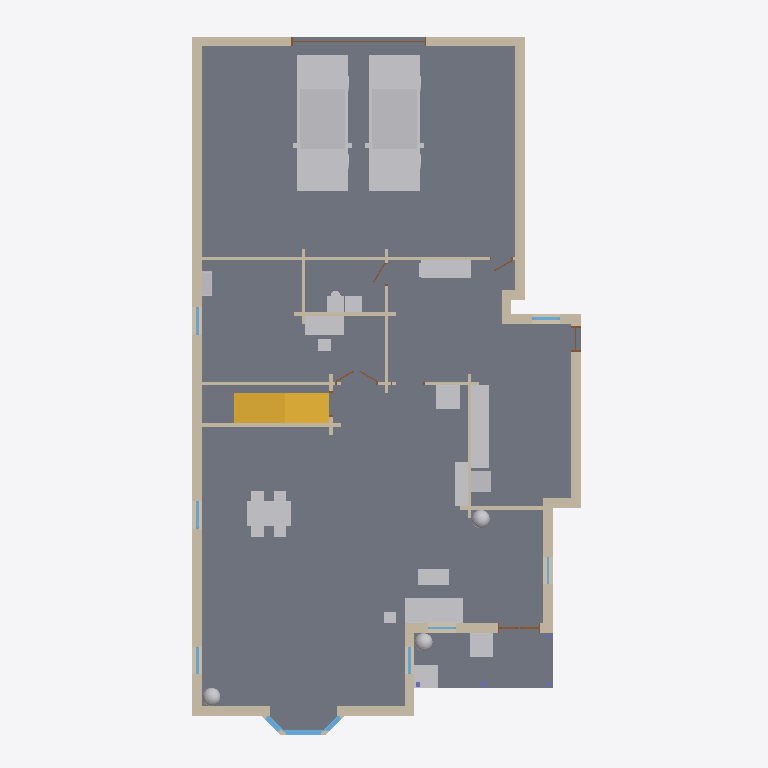
Plan cut of the same IFC building model at storey 'Level 1' (level 0.30 m, cut at 1.70 m), seen from above with north up, elements coloured by IFC class: 34 walls (beige), 19 other elements (light grey), 15 stairs (yellow), 10 windows (light blue), 6 doors (brown), 3 slabs (grey). Cut surfaces are drawn darker.
Extent 14.4 m × 25.6 m × 8.4 m (x, y, z). Storeys (2): Level 1 at 0.30 m; Level 2 at 3.50 m. Elements (238): 114 IfcWall, 49 IfcFurnishingElement, 26 IfcWindow, 17 IfcDoor, 15 IfcStair, 5 IfcRoof, 4 IfcColumn, 4 IfcSlab, 3 IfcRailing, 1 IfcFooting.

HEADER;
FILE_DESCRIPTION(('ViewDefinition [CoordinationView]'),'2;1');
FILE_NAME('parkblvd-s5~spanish_colonial.ifc','2026-11-12T06:33:10',('',''),(''),'IfcOpenShell 0.8.0','IfcOpenShell 0.8.0','');
FILE_SCHEMA(('IFC4'));
ENDSEC;
DATA;
#23=IFCPROJECT('1wfZzGr9P22ffIYyHYO3qf',#5,'b1430447662',$,$,$,$,(#21),#19);
#24=IFCSITE('1eXOQyacH1jOK0MgvrHCDw',#5,'Site','',$,$,$,'Site',.COMPLEX.,(0,0,0),(0,0,0),0.0,$,$);
#25=IFCBUILDING('0xdSMpZ814N8xVjFfoN4MS',#5,'OSM 1430447662','',$,$,$,'OSM 1430447662',.COMPLEX.,$,$,$);
#26=IFCBUILDINGSTOREY('3DhQFYKFD5yA9Rdti4p27L',#5,'Level 1','',$,$,$,'Level 1',.COMPLEX.,0.3);
#24837=IFCBUILDINGSTOREY('1BXJ0$RMz4hOvY_Hw8zRas',#5,'Level 2','',$,$,$,'Level 2',.COMPLEX.,3.5);
#877=IFCSLAB('2OWeCGoOP8Ahc8HKJ2sH5E',#5,'Floor slab L1','',$,#495,#876,$,.FLOOR.);
#20865=IFCFURNISHINGELEMENT('0y5nmiILz1g8pfLISc7r3_',#5,'car','',$,#495,#20864,$);
#22312=IFCFURNISHINGELEMENT('1qYfOc_frBwAJDf8vOstNW',#5,'car001','',$,#495,#22311,$);
#947=IFCSLAB('0yfI6QA7PDffBcf85S8iB6',#5,'Porch deck','',$,#495,#946,$,.FLOOR.);
#2944=IFCWALL('01RrPn6UrEJg_UvimqgVG$',#5,'Exterior wall L005','',$,#495,#2943,$,.MOVABLE.);
#4033=IFCWALL('34N2twcS53w8wNmUHvBhUl',#5,'Exterior wall L010','',$,#495,#4032,$,.MOVABLE.);
#19418=IFCFURNISHINGELEMENT('3DWJxNT098V8HGc99VfztO',#5,'dining_table','',$,#495,#19417,$);
#7221=IFCWALL('24IE98pjbAxQa_MslwCqGi',#5,'Exterior wall L020','',$,#495,#7220,$,.MOVABLE.);
#1934=IFCWALL('32HV6PNNL3yQ23AiUMoeYz',#5,'Exterior wall L002','',$,#495,#1933,$,.MOVABLE.);
#18455=IFCFURNISHINGELEMENT('00GIALfuv4Jx3YJ1k4odjZ',#5,'kitchen_run','',$,#495,#18454,$);
#11860=IFCFURNISHINGELEMENT('3GFtTbYOP3wP67ZkofLRlw',#5,'sofa','',$,#495,#11859,$);
#4924=IFCWALL('3GTWLATrH62xVTEo7cAI$4',#5,'Exterior wall L014','',$,#495,#4923,$,.MOVABLE.);
#4385=IFCWALL('19_5ahQRv3ZfgLtmDBxRBY',#5,'Exterior wall L011','',$,#495,#4384,$,.MOVABLE.);
#4788=IFCWALL('1OXtlKE6XEiv0PEUJcbqS1',#5,'Exterior wall L013','',$,#495,#4787,$,.MOVABLE.);
#2599=IFCWALL('0X4juKcObCT9p$DSzyW0Qq',#5,'Exterior wall L004','',$,#495,#2598,$,.MOVABLE.);
#1300=IFCWALL('28QKrng4f3T9oNUScFvkXd',#5,'Exterior wall L1','',$,#495,#1299,$,.MOVABLE.);
#8395=IFCSLAB('0oviece3rFheoUu64$dAc_',#5,'Bay slab','',$,#495,#8394,$,.FLOOR.);
#18627=IFCFURNISHINGELEMENT('3b69Fr0c19iwsnvsV_AWbC',#5,'kitchen_short','',$,#495,#18626,$);
#22890=IFCFURNISHINGELEMENT('0H03nSPBzDC9Q_tfA3d9rR',#5,'desk','',$,#495,#22889,$);
#2272=IFCWALL('0BAMlWaMX82wOzyT8bqP$s',#5,'Exterior wall L003','',$,#495,#2271,$,.MOVABLE.);
#5249=IFCWALL('0mK3HAUbzAkviIhg_lSweJ',#5,'Exterior wall L015','',$,#495,#5248,$,.MOVABLE.);
#22529=IFCFURNISHINGELEMENT('0NSOidesP18g1M_3gy9De$',#5,'washer','',$,#495,#22528,$);
#12171=IFCFURNISHINGELEMENT('0bi3DAe4f6le0EWCpg4TCY',#5,'armchair','',$,#495,#12170,$);
#12062=IFCFURNISHINGELEMENT('1U5dEHBML7HfgaqWJgOZO7',#5,'tv_unit','',$,#495,#12061,$);
#8530=IFCFURNISHINGELEMENT('2XsYwiV3TBpQXI_xzC$61J',#5,'porch_chair','',$,#495,#8529,$);
#5932=IFCWALL('24DiOpI8r3j8i95PD3uF53',#5,'Interior wall L007','',$,#495,#5931,$,.MOVABLE.);
#8639=IFCFURNISHINGELEMENT('1jqECSdVH3f981xNBEFHOT',#5,'porch_chair001','',$,#495,#8638,$);
#6641=IFCWALL('2vDuq5OzfDSvAeGciZT8QD',#5,'Exterior wall L018','',$,#495,#6640,$,.MOVABLE.);
#3995=IFCWALL('0buw$JChjEE9ZFzDejOF_A',#5,'Exterior wall L009','',$,#495,#3994,$,.MOVABLE.);
#4730=IFCWALL('3$bfrkQvHCfuA0N1aQsiYH',#5,'Exterior wall L012','',$,#495,#4729,$,.MOVABLE.);
#12003=IFCFURNISHINGELEMENT('3BwpXrwC15r9CkMsS5Irmp',#5,'coffee_table','',$,#495,#12002,$);
#3926=IFCWALL('134DC82h5A0Px3XCLaJs8g',#5,'Interior wall L005','',$,#495,#3925,$,.MOVABLE.);
#3588=IFCWALL('1T0kWtpdD1jvC0IwG28Opl',#5,'Exterior wall L007','',$,#495,#3587,$,.MOVABLE.);
#18486=IFCFURNISHINGELEMENT('0KIwJIx7X388Vpcd4AqNPY',#5,'fridge','',$,#495,#18485,$);
#5963=IFCWALL('0k23WCEHzCSOQy7wHY190d',#5,'Interior wall L008','',$,#495,#5962,$,.MOVABLE.);
#6294=IFCWALL('2cBcKmc_j4zQM9hd8X86Z5',#5,'Interior wall L011','',$,#495,#6293,$,.MOVABLE.);
#5870=IFCWALL('2W2U_370PDMhbaZiq1TtwH',#5,'Interior wall L006','',$,#495,#5869,$,.MOVABLE.);
#3261=IFCWALL('2hflJyjg5F_BBJ$XbqTcFJ',#5,'Exterior wall L006','',$,#495,#3260,$,.MOVABLE.);
#7010=IFCWALL('3nRaFMxvn7gwebLU$wKPOW',#5,'Interior wall L012','',$,#495,#7009,$,.MOVABLE.);
#3957=IFCWALL('1KupiInxz4VP34pbeK0$rd',#5,'Exterior wall L008','',$,#495,#3956,$,.MOVABLE.);
#8358=IFCWINDOW('3s084wi$jFPgvukvuiJ6Pk',#5,'Bay window003','',$,#495,#8357,$,1000.0,$,.WINDOW.,.SINGLE_PANEL.,$);
#7092=IFCWALL('1fy43$Dmr2fQfo0rKHPW85',#5,'Interior wall L014','',$,#495,#7091,$,.MOVABLE.);
#3100=IFCWALL('07zsQiJMr8lA3Hn9iA0587',#5,'Interior wall L003','',$,#495,#3099,$,.MOVABLE.);
#18314=IFCFURNISHINGELEMENT('0TcFzAEmD0Tgg5C1SiOYvh',#5,'plant002','',$,#495,#18313,$);
#15258=IFCFURNISHINGELEMENT('3fzastYTzEZQRM2uL7lWsH',#5,'plant001','',$,#495,#15257,$);
#11695=IFCFURNISHINGELEMENT('2MLHg49i1AfP_mk7o9lV44',#5,'plant','',$,#495,#11694,$);
#23245=IFCFURNISHINGELEMENT('25H8BWQRD2iw3CD0mNmKBy',#5,'bookshelf','',$,#495,#23244,$);
#7041=IFCWALL('0ltcmU4j97ugEQ1sn1qnCo',#5,'Interior wall L013','',$,#495,#7040,$,.MOVABLE.);
#2975=IFCWALL('24uqm$D41AcQbr5pnibcKy',#5,'Interior wall L1','',$,#495,#2974,$,.MOVABLE.);
#5611=IFCWALL('0rJsOMka52RgX_rAeLw1kR',#5,'Exterior wall L016','',$,#495,#5610,$,.MOVABLE.);
#23334=IFCSTAIR('3opEQSayn64g6JarTooykh',#5,'Stair flight002','',$,#495,#23333,$,.STRAIGHT_RUN_STAIR.);
#23421=IFCSTAIR('2xJUci0ZPCpg7KN$jlXYC5',#5,'Stair flight005','',$,#495,#23420,$,.STRAIGHT_RUN_STAIR.);
#23479=IFCSTAIR('1jusU8H_926w4FZ75Y3E9r',#5,'Stair flight007','',$,#495,#23478,$,.STRAIGHT_RUN_STAIR.);
#23566=IFCSTAIR('1okTmiV$58ZwAeliTqj65h',#5,'Stair flight010','',$,#495,#23565,$,.STRAIGHT_RUN_STAIR.);
#23624=IFCSTAIR('32RsGIEtX9BfiqWmepJR0K',#5,'Stair flight012','',$,#495,#23623,$,.STRAIGHT_RUN_STAIR.);
#23276=IFCSTAIR('16FRNXCbTDSh0coThZfdwM',#5,'Stair flight','',$,#495,#23275,$,.STRAIGHT_RUN_STAIR.);
#23305=IFCSTAIR('0jZLYMOnnA4P32kTW94Z8h',#5,'Stair flight001','',$,#495,#23304,$,.STRAIGHT_RUN_STAIR.);
#23363=IFCSTAIR('3Q9MyBETvATwNgGSVjxjXc',#5,'Stair flight003','',$,#495,#23362,$,.STRAIGHT_RUN_STAIR.);
#23392=IFCSTAIR('1PInutomvC_ejmGH80a8jr',#5,'Stair flight004','',$,#495,#23391,$,.STRAIGHT_RUN_STAIR.);
#23450=IFCSTAIR('1Lp6BPFUjCK9fiDrsHqTDi',#5,'Stair flight006','',$,#495,#23449,$,.STRAIGHT_RUN_STAIR.);
#23508=IFCSTAIR('3eTi$JmY93hekF6Q5LYIFD',#5,'Stair flight008','',$,#495,#23507,$,.STRAIGHT_RUN_STAIR.);
#23537=IFCSTAIR('3m0Nyyfzz1yfi3Oj7q9ogR',#5,'Stair flight009','',$,#495,#23536,$,.STRAIGHT_RUN_STAIR.);
#23595=IFCSTAIR('1j5EY1fVf1jwJn8ku__oFa',#5,'Stair flight011','',$,#495,#23594,$,.STRAIGHT_RUN_STAIR.);
#23682=IFCSTAIR('06VQ5v1cn97ONBy_pr9snL',#5,'Stair flight014','',$,#495,#23681,$,.STRAIGHT_RUN_STAIR.);
#23653=IFCSTAIR('0ywMSEKi53S9qN68z2NAK9',#5,'Stair flight013','',$,#495,#23652,$,.STRAIGHT_RUN_STAIR.);
#5901=IFCWALL('26NQcH5KD1Xw1CZ$309Srs',#5,'Exterior wall L017','',$,#495,#5900,$,.MOVABLE.);
#7320=IFCDOOR('0g7$NeKtP01QE7l0G_81Ps',#5,'Door007','',$,#495,#7319,$,1000.0,$,.DOOR.,.SINGLE_SWING_LEFT.,$);
#6220=IFCWALL('3jheMHiLH6SORQAoqCa_r7',#5,'Interior wall L010','',$,#495,#6219,$,.MOVABLE.);
#3026=IFCWALL('3tG4zQFFfFCvepXAfqPrnj',#5,'Interior wall L002','',$,#495,#3025,$,.MOVABLE.);
#12202=IFCFURNISHINGELEMENT('01t_e1ssX0HxnikCZtQmxT',#5,'end_table','',$,#495,#12201,$);
#5766=IFCDOOR('1t9v2BPzf6JRbfddq5QZeF',#5,'Door003','',$,#495,#5765,$,1000.0,$,.DOOR.,.SINGLE_SWING_LEFT.,$);
#3151=IFCWALL('1nRCysHVX7ofSzTRnhgZSK',#5,'Interior wall L004','',$,#495,#3150,$,.MOVABLE.);
#2241=IFCWINDOW('1wEgJ002rC3AHaRW8S$Z$S',#5,'Window001','',$,#495,#2240,$,1000.0,$,.WINDOW.,.SINGLE_PANEL.,$);
#2906=IFCWINDOW('0v58JHbJT1Mw04m4zY5aeo',#5,'Window002','',$,#495,#2905,$,1000.0,$,.WINDOW.,.SINGLE_PANEL.,$);
#6948=IFCWINDOW('1XaHhA$CL7IOT_LU3BU80G',#5,'Window006','',$,#495,#6947,$,1000.0,$,.WINDOW.,.SINGLE_PANEL.,$);
#1607=IFCWINDOW('0Q3VJCQQ59thzg5YrhRhl8',#5,'Window','',$,#495,#1606,$,1000.0,$,.WINDOW.,.SINGLE_PANEL.,$);
#3895=IFCWINDOW('1xQHC47Zr75fz8JxfJWm8V',#5,'Window003','',$,#495,#3894,$,1000.0,$,.WINDOW.,.SINGLE_PANEL.,$);
#6169=IFCDOOR('2LQ$ZZbLbEHOXrd7ho5BJ3',#5,'Door004','',$,#495,#6168,$,1000.0,$,.DOOR.,.SINGLE_SWING_LEFT.,$);
#4859=IFCDOOR('3t5iHIX7D9_eqa846xn11W',#5,'Door002','',$,#495,#4858,$,1000.0,$,.DOOR.,.SINGLE_SWING_LEFT.,$);
#5556=IFCWINDOW('26RIbWrpfF8Rf59w$ydLY8',#5,'Window005','',$,#495,#5555,$,1000.0,$,.WINDOW.,.SINGLE_PANEL.,$);
#4692=IFCWINDOW('0GtoFS5L567vhYoWF9fTGp',#5,'Window004','',$,#495,#4691,$,1000.0,$,.WINDOW.,.SINGLE_PANEL.,$);
#6014=IFCWALL('3Y07OEVHzAjuuU7HRDM$rE',#5,'Interior wall L009','',$,#495,#6013,$,.MOVABLE.);
#6979=IFCWALL('3tGAVVTBDFOuCR9csrSMQ6',#5,'Exterior wall L019','',$,#495,#6978,$,.MOVABLE.);
#3222=IFCDOOR('2$QGS9EIr5T9aWtBvl3iJM',#5,'Door001','',$,#495,#3221,$,1000.0,$,.DOOR.,.SINGLE_SWING_LEFT.,$);
#7163=IFCDOOR('0PDu6Kk3f91vZ5GKxJWwb7',#5,'Door006','',$,#495,#7162,$,1000.0,$,.DOOR.,.SINGLE_SWING_LEFT.,$);
#7976=IFCWINDOW('3u9Mnq0dfDsA7ORUN1v$_O',#5,'Bay window001','',$,#495,#7975,$,1000.0,$,.WINDOW.,.SINGLE_PANEL.,$);
#8057=IFCWINDOW('11YdnhBnb6tfG4pAHH_Iuc',#5,'Bay window002','',$,#495,#8056,$,1000.0,$,.WINDOW.,.SINGLE_PANEL.,$);
ENDSEC;
